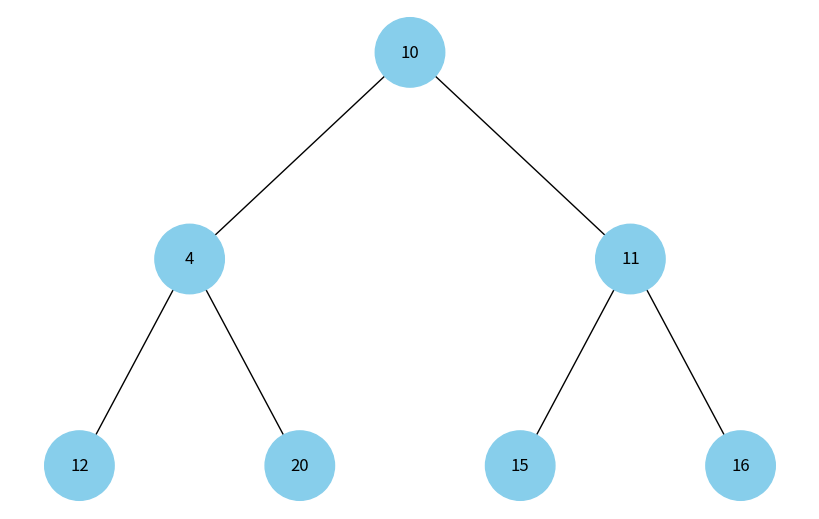

Source code (Python):
"""
A binary heap is a complete binary tree that satisfies the heap property.
The heap property states that for every node i, the value of i is greater than or equal to the value of its parent.
A binary heap can be represented as an array, where the parent of the node at index i is at index (i-1)/2.
The left child of the node at index i is at index 2*i+1, and the right child is at index 2*i+2.

In this snippet, we will implement a binary heap using a binary tree data structure.
We will also visualize the binary heap tree using NetworkX and Matplotlib.

Time complexity:
- add_edges: O(n)
- add_heap_node: O(n)
- build_heap: O(n)
- draw_tree: O(n)
"""
import uuid
import networkx as nx
import matplotlib.pyplot as plt

class Node:
    """
    Class to represent a node in a binary heap.

    Attributes:
    - left: Node - left child of the node
    - right: Node - right child of the node
    - val: int - value of the node
    - color: str - color of the node
    - id: str - unique identifier of the node

    Methods:
    - __init__(key, color="skyblue"): initialize the node with a value and color

    Time complexity:
    - __init__: O(1)
    """
    def __init__(self, key: int, color: str = "skyblue") -> None:
        """
        Initialize the node with a value and color.

        :param key: int - value of the node
        :param color: str - color of the node

        :return: None

        Time complexity: O(1)
        """
        self.left = None
        self.right = None
        self.val = key
        self.color = color
        self.id = str(uuid.uuid4())

def add_edges(graph: nx.DiGraph, node: Node, pos: dict, x: float = 0, y: float = 0, layer: int = 1):
    """
  Function to add edges to the binary heap tree.

    :param graph: nx.DiGraph - graph object to store the tree
    :param node: Node - the current node
    :param pos: dict - dictionary to store the position of the nodes
    :param x: float - x-coordinate of the node
    :param y: float - y-coordinate of the node
    :param layer: int - current layer of the tree

    :return: nx.DiGraph - graph object with edges added

    Time complexity: O(n)
    """
    if node is not None:
        graph.add_node(node.id, color=node.color, label=node.val) # Використання id та збереження значення вузла
        if node.left:
            graph.add_edge(node.id, node.left.id)
            l = x - 1 / 2 ** layer
            pos[node.left.id] = (l, y - 1)
            l = add_edges(graph, node.left, pos, x=l, y=y - 1, layer=layer + 1)
        if node.right:
            graph.add_edge(node.id, node.right.id)
            r = x + 1 / 2 ** layer
            pos[node.right.id] = (r, y - 1)
            r = add_edges(graph, node.right, pos, x=r, y=y - 1, layer=layer + 1)
    return graph

def add_heap_node(arr: list, index: int) -> Node:
    """
    Function to add a node to a binary heap.

    :param arr: list - list of values to add to the heap
    :param index: int - index of the current node

    :return: Node - the root of the binary heap

    Time complexity: O(n)
    """
    node = Node(arr[index])
    left_index = 2 * index + 1
    right_index = 2 * index + 2
    if left_index < len(arr):
        node.left = add_heap_node(arr, left_index)
    if right_index < len(arr):
        node.right = add_heap_node(arr, right_index)
    return node

def build_heap(arr: list) -> Node:
    """
    Function to build a binary heap from a list of values.

    :param arr: list - list of values to add to the heap

    :return: Node - the root of the binary heap

    Time complexity: O(n)
    """
    return add_heap_node(arr, 0)

def draw_tree(tree_root):
    """
    Function to draw a binary heap tree using NetworkX and Matplotlib.

    :param tree_root: Node - the root of the binary heap tree

    :return: None

    Time complexity: O(n)
    """
    tree = nx.DiGraph()
    pos = {tree_root.id: (0, 0)}
    tree = add_edges(tree, tree_root, pos)
    colors = [node[1]['color'] for node in tree.nodes(data=True)]
    labels = {node[0]: node[1]['label'] for node in tree.nodes(data=True)}
    plt.figure(figsize=(8, 5))
    nx.draw(tree, pos=pos, labels=labels, arrows=False, node_size=2500, node_color=colors)
    plt.show()

if __name__ == "__main__":
    heap_values = [10, 4, 11, 12, 20, 15, 16]
    root = build_heap(heap_values)
    draw_tree(root)
